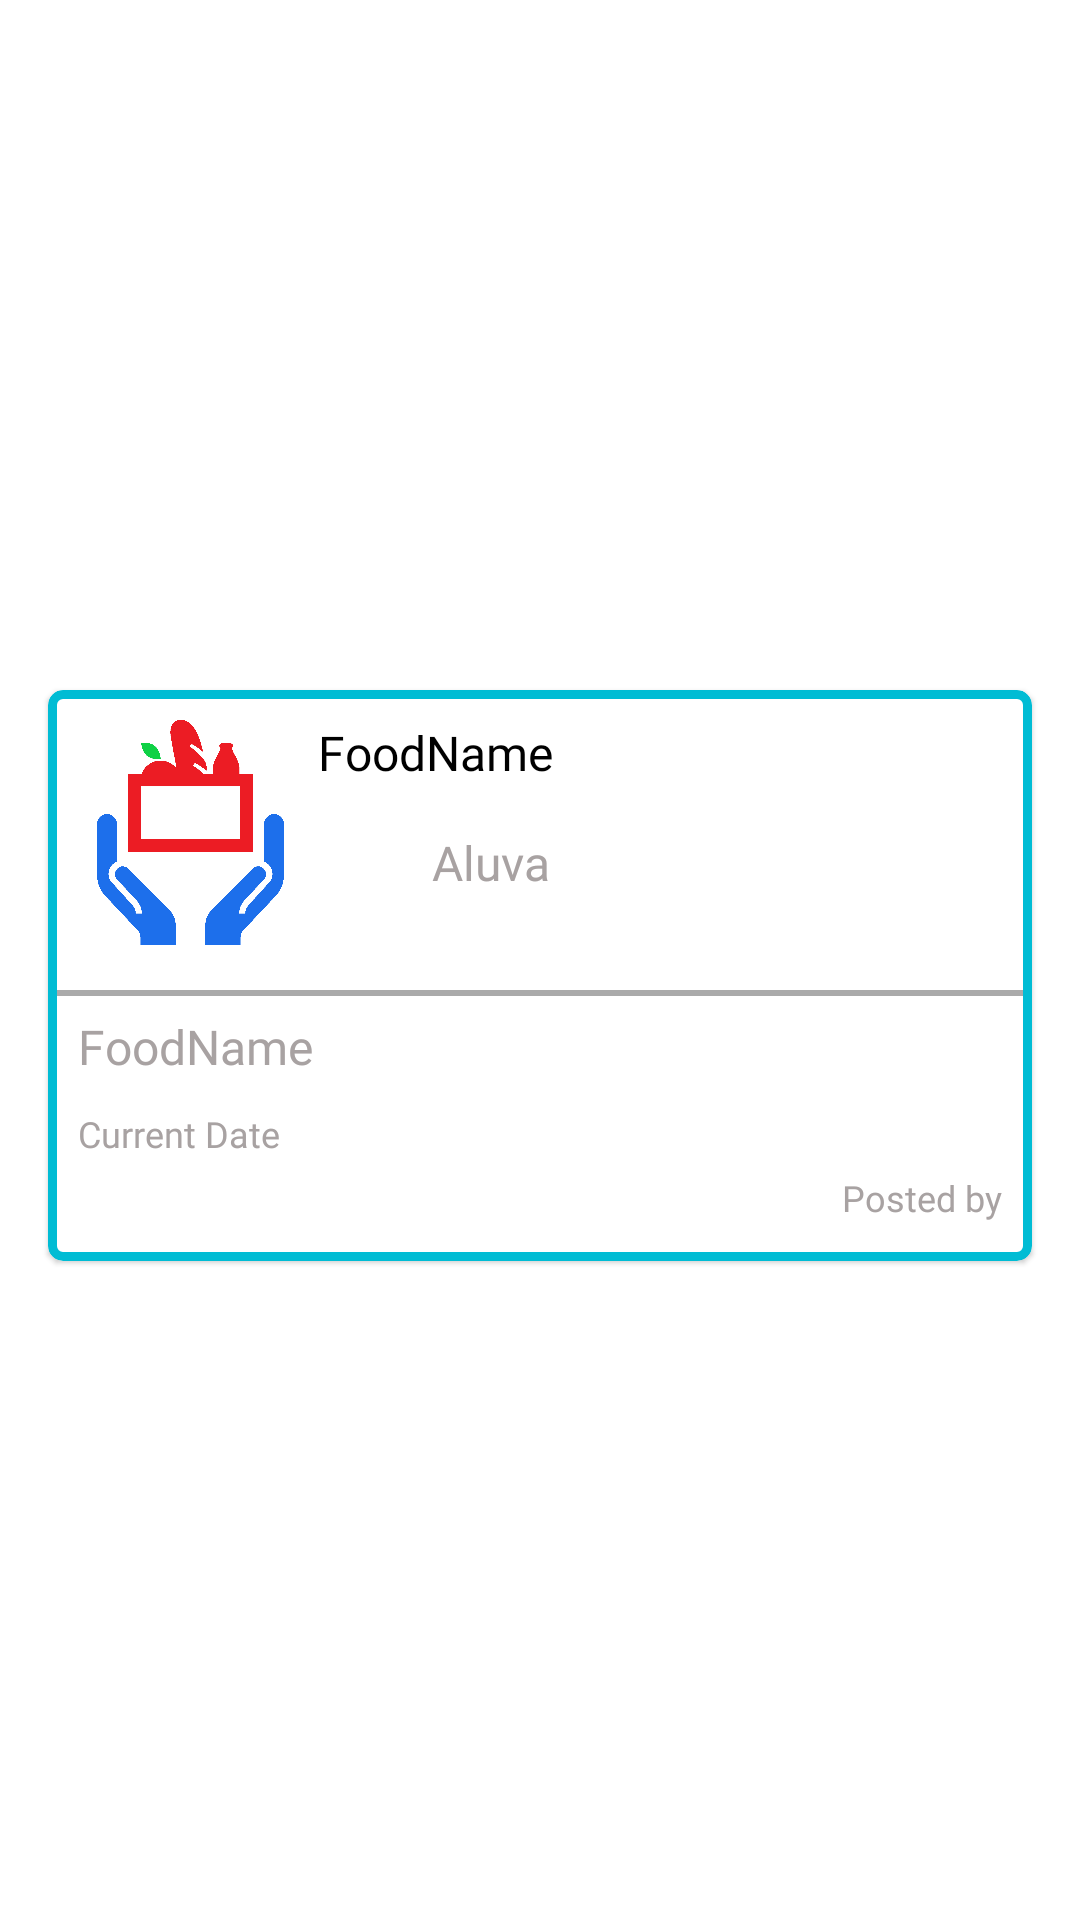

Reconstruct the res/layout file that produces this screen, plus the resources it refers to.
<!-- AndroidManifest.xml: application theme Theme.FoodDonation -->
<!-- res/layout/users_list.xml -->
<?xml version="1.0" encoding="utf-8"?>
<layout xmlns:android="http://schemas.android.com/apk/res/android"
    xmlns:app="http://schemas.android.com/apk/res-auto"
    xmlns:tools="http://schemas.android.com/tools">


    <data>
     </data>

    <androidx.constraintlayout.widget.ConstraintLayout
        android:layout_width="match_parent"
        android:layout_height="wrap_content">
        <com.google.android.material.card.MaterialCardView
            android:id="@+id/chatList"
            android:layout_width="match_parent"
            android:layout_height="wrap_content"
            android:layout_marginStart="16dp"
            android:layout_marginEnd="16dp"
            android:layout_marginTop="10dp"
            android:elevation="8dp"
            app:cardCornerRadius="5dp"
            app:strokeWidth="3dp"
            app:strokeColor="@color/blue"
            app:layout_constraintBottom_toBottomOf="parent"
            app:layout_constraintEnd_toEndOf="parent"
            app:layout_constraintStart_toStartOf="parent"
            app:layout_constraintTop_toTopOf="parent">


            <androidx.constraintlayout.widget.ConstraintLayout
                android:layout_width="match_parent"
                android:layout_height="wrap_content"
                android:layout_marginBottom="@dimen/margin_8"
                app:layout_constraintBottom_toBottomOf="parent"
                app:layout_constraintEnd_toEndOf="parent"
                app:layout_constraintStart_toStartOf="parent"
                app:layout_constraintTop_toTopOf="parent">

                <androidx.constraintlayout.widget.ConstraintLayout
                    android:id="@+id/constraintLayout2"
                    android:layout_width="match_parent"
                    android:layout_height="wrap_content"
                    app:layout_constraintEnd_toEndOf="parent"
                    app:layout_constraintStart_toStartOf="parent"
                    app:layout_constraintTop_toTopOf="parent">

                    <ImageView
                        android:id="@+id/item_image"
                        android:layout_width="75dp"
                        android:layout_height="75dp"
                        android:layout_marginStart="10dp"
                        android:layout_marginTop="10dp"
                        android:layout_marginBottom="10dp"
                        android:src="@drawable/donate"
                        app:layout_constraintBottom_toBottomOf="parent"
                        app:layout_constraintStart_toStartOf="parent"
                        app:layout_constraintTop_toTopOf="parent">

                    </ImageView>

                    <ImageView
                        android:id="@+id/item_delete"
                        android:visibility="gone"
                        android:layout_width="15dp"
                        android:layout_height="15dp"
                        android:layout_marginTop="10dp"
                        android:layout_marginBottom="10dp"
                        android:src="@drawable/delete_icon"
                        android:layout_marginEnd="10dp"
                        app:layout_constraintBottom_toBottomOf="parent"
                        app:layout_constraintEnd_toEndOf="parent"
                        app:layout_constraintTop_toTopOf="parent"
                        app:layout_constraintVertical_bias="0.0">

                    </ImageView>

                    <TextView
                        android:id="@+id/item_Name"
                        android:layout_width="wrap_content"
                        android:layout_height="wrap_content"
                        android:layout_marginStart="5dp"
                        android:layout_marginTop="10dp"
                        android:textColor="@color/black"
                        android:fontFamily="@font/roboto2"
                        android:text="FoodName"
                        android:textSize="16dp"
                        app:layout_constraintStart_toEndOf="@+id/item_image"
                        app:layout_constraintTop_toTopOf="parent">

                    </TextView>

                    <ImageView
                        android:id="@+id/mapImage"
                        android:layout_width="25dp"
                        android:layout_height="25dp"
                        android:layout_marginStart="6dp"
                        android:layout_marginTop="15dp"
                        android:src="@drawable/mpa_image"
                        app:layout_constraintStart_toEndOf="@+id/item_image"
                        app:layout_constraintTop_toBottomOf="@+id/item_Name">

                    </ImageView>

                    <TextView
                        android:id="@+id/item_place"
                        android:layout_width="wrap_content"
                        android:layout_height="wrap_content"
                        android:layout_marginStart="12dp"
                        android:layout_marginTop="15dp"
                        android:textColor="@color/gray"
                        android:fontFamily="@font/roboto2"
                        android:text="Aluva"
                        android:textSize="16dp"
                        app:layout_constraintStart_toEndOf="@+id/mapImage"
                        app:layout_constraintTop_toBottomOf="@+id/item_Name" />


                </androidx.constraintlayout.widget.ConstraintLayout>

                <View
                    android:layout_width="match_parent"
                    android:layout_height="2dp"
                    android:layout_marginTop="5dp"
                    android:background="@android:color/darker_gray"
                    app:layout_constraintEnd_toEndOf="parent"
                    app:layout_constraintStart_toStartOf="parent"
                    app:layout_constraintTop_toBottomOf="@+id/constraintLayout2" />

                <androidx.constraintlayout.widget.ConstraintLayout
                    android:layout_width="match_parent"
                    android:layout_height="wrap_content"
                    android:layout_marginTop="8dp"
                    app:layout_constraintBottom_toBottomOf="parent"
                    app:layout_constraintEnd_toEndOf="parent"
                    app:layout_constraintStart_toStartOf="parent"
                    app:layout_constraintTop_toBottomOf="@+id/constraintLayout2">

                    <TextView
                        android:id="@+id/quantity"
                        android:layout_width="wrap_content"
                        android:layout_height="wrap_content"
                        android:layout_marginTop="5dp"
                        android:layout_marginStart="10dp"
                        android:textColor="@color/gray"
                        android:fontFamily="@font/roboto2"
                        android:text="FoodName"
                        android:textSize="16dp"
                        app:layout_constraintStart_toStartOf="parent"
                        app:layout_constraintTop_toTopOf="parent" />

                    <TextView
                        android:id="@+id/date"
                        android:layout_width="wrap_content"
                        android:layout_height="wrap_content"
                        android:layout_marginStart="10dp"
                        android:layout_marginTop="10dp"
                        android:layout_marginBottom="8dp"
                        android:fontFamily="@font/roboto2"
                        android:textColor="@color/gray"
                        android:text="Current Date"
                        android:textSize="12dp"
                        app:layout_constraintStart_toStartOf="parent"
                        app:layout_constraintTop_toBottomOf="@+id/quantity" />

                    <TextView
                        android:id="@+id/posted_by"
                        android:layout_width="wrap_content"
                        android:layout_height="wrap_content"
                        android:layout_marginTop="5dp"
                        android:layout_marginEnd="10dp"
                        android:layout_marginBottom="5dp"
                        android:fontFamily="@font/roboto2"
                        android:textColor="@color/gray"
                        android:text="Posted by"
                        android:textSize="12dp"
                        app:layout_constraintBottom_toBottomOf="parent"
                        app:layout_constraintEnd_toEndOf="parent"
                        app:layout_constraintTop_toBottomOf="@+id/date" />

                </androidx.constraintlayout.widget.ConstraintLayout>


            </androidx.constraintlayout.widget.ConstraintLayout>

        </com.google.android.material.card.MaterialCardView>
    </androidx.constraintlayout.widget.ConstraintLayout>
</layout>
<!-- resources referenced by this layout -->
<resources>
  <color name="black">#FF000000</color>
  <color name="blue">#00BCD4</color>
  <color name="gray">#A8A2A2</color>
  <dimen name="margin_8">8dp</dimen>
  <!-- drawable donate: png bitmap (drawable, 35427 bytes) -->
  <style name="Theme.FoodDonation" parent="Theme.MaterialComponents.DayNight.NoActionBar">
          
          <item name="colorPrimary">@color/purple_500</item>
          <item name="colorPrimaryVariant">@color/purple_700</item>
          <item name="colorOnPrimary">@color/white</item>
          
          <item name="colorSecondary">@color/teal_200</item>
          <item name="colorSecondaryVariant">@color/teal_700</item>
          <item name="colorOnSecondary">@color/black</item>
          
          <item name="android:statusBarColor">?attr/colorPrimaryVariant</item>
          
      </style>
  <color name="purple_500">#FF6200EE</color>
  <color name="purple_700">#FF3700B3</color>
  <color name="white">#FFFFFFFF</color>
  <color name="teal_200">#FF03DAC5</color>
  <color name="teal_700">#FF018786</color>
</resources>
